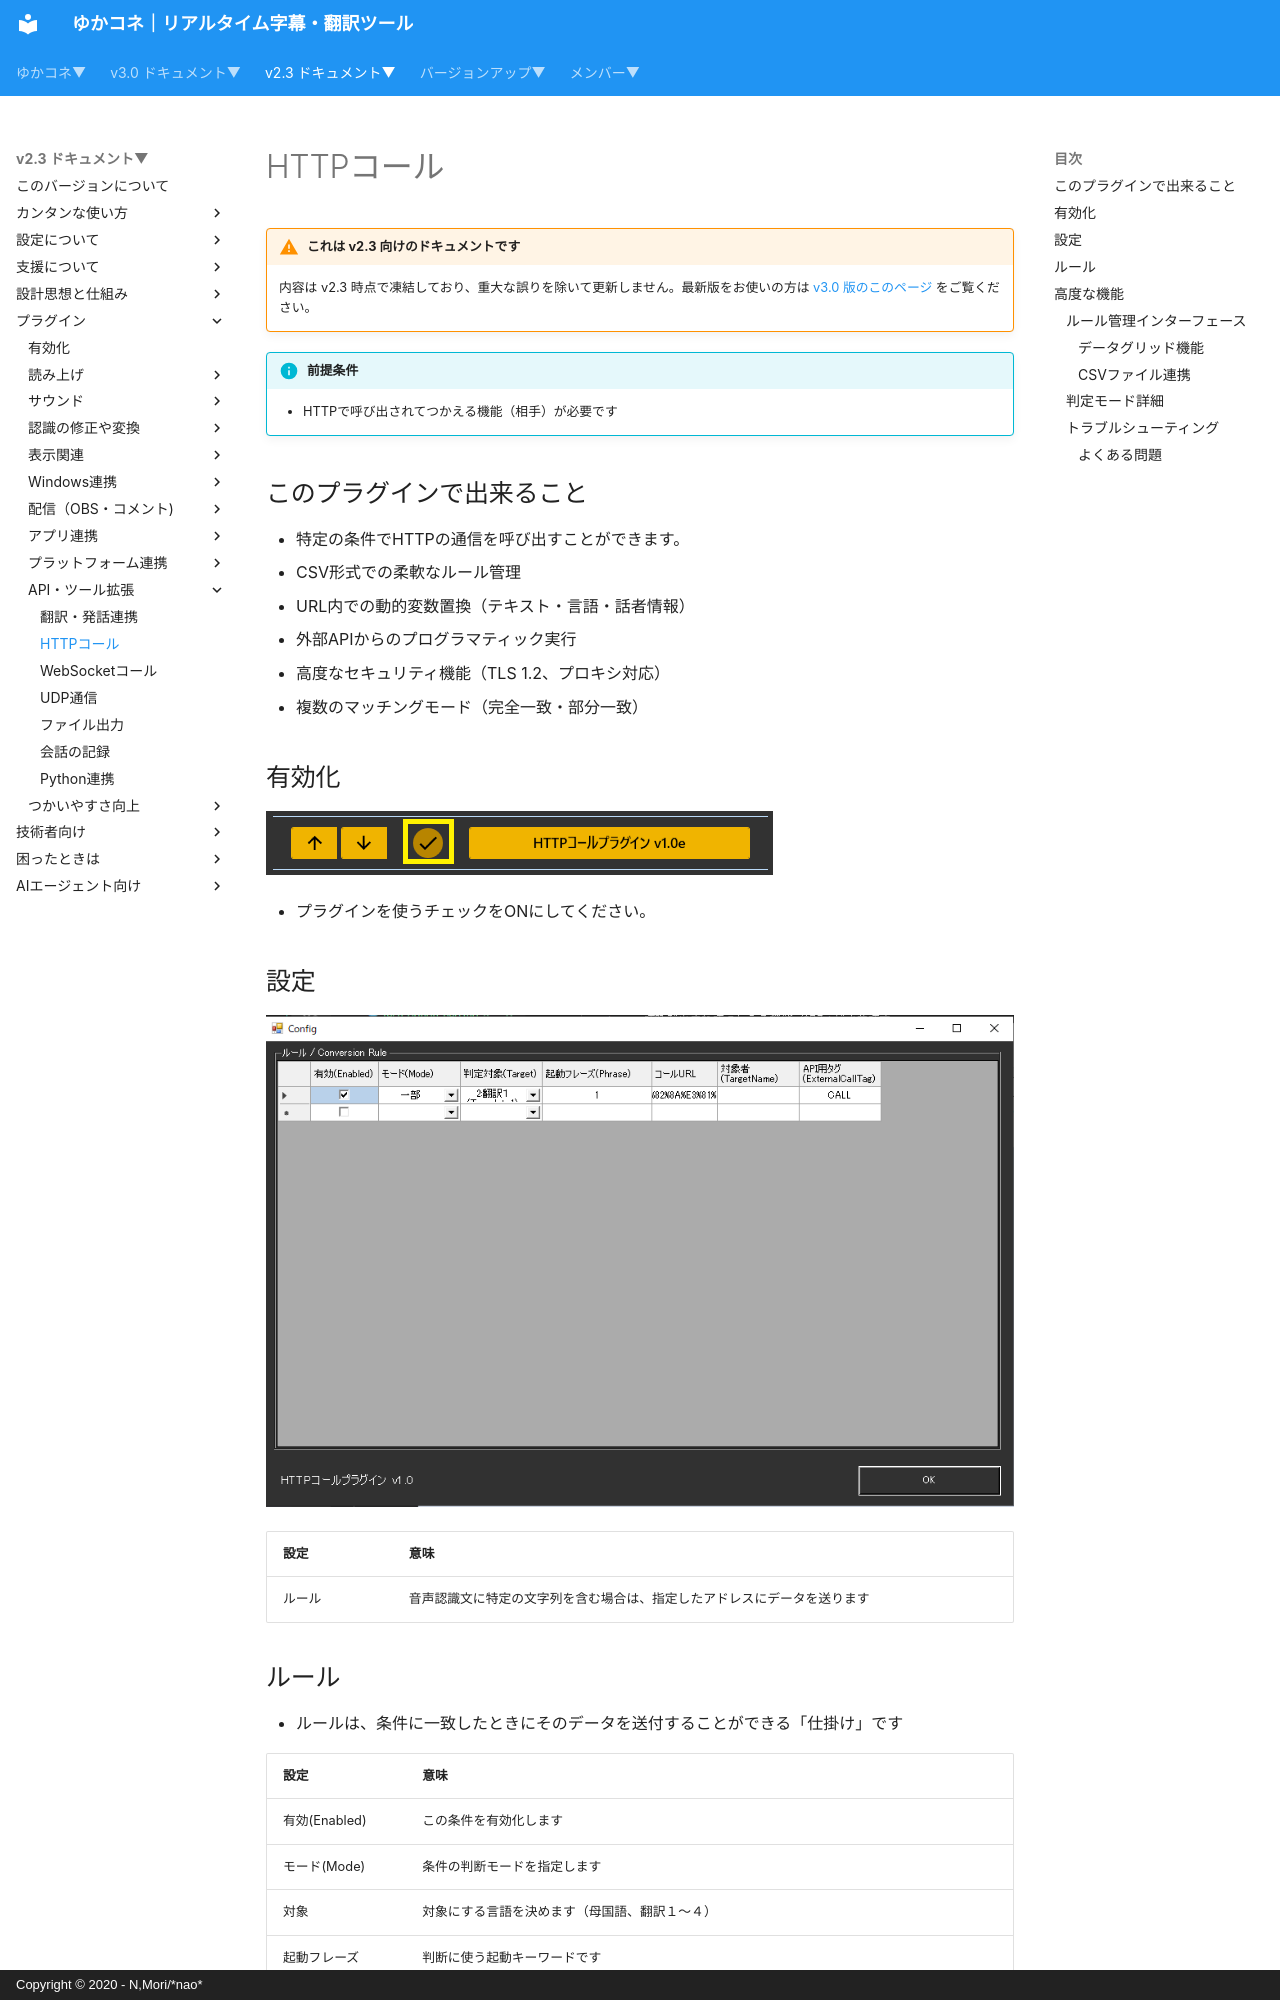

repository: nmori/yncneo-Docs-Src · page: v2.3/plugin/plugin_httpcall/index.html · generator: mkdocs · copyright: Copyright © 2020 - N,Mori/*nao*

<!-- version-banner -->
!!! warning "これは v2.3 向けのドキュメントです"
    内容は v2.3 時点で凍結しており、重大な誤りを除いて更新しません。最新版をお使いの方は [v3.0 版のこのページ](../../v3.0/plugin/plugin_httpcall.md) をご覧ください。

!!! Info "前提条件"
    * HTTPで呼び出されてつかえる機能（相手）が必要です

## このプラグインで出来ること

* 特定の条件でHTTPの通信を呼び出すことができます。
* CSV形式での柔軟なルール管理
* URL内での動的変数置換（テキスト・言語・話者情報）
* 外部APIからのプログラマティック実行
* 高度なセキュリティ機能（TLS 1.2、プロキシ対応）
* 複数のマッチングモード（完全一致・部分一致）

## 有効化

![VRChat](images/plugin_httpcall_p1.png)

* プラグインを使うチェックをONにしてください。

## 設定

![VRChat](images/plugin_httpcall_p2.png)

|設定|意味|
|:--|:---|
|ルール|音声認識文に特定の文字列を含む場合は、指定したアドレスにデータを送ります|
